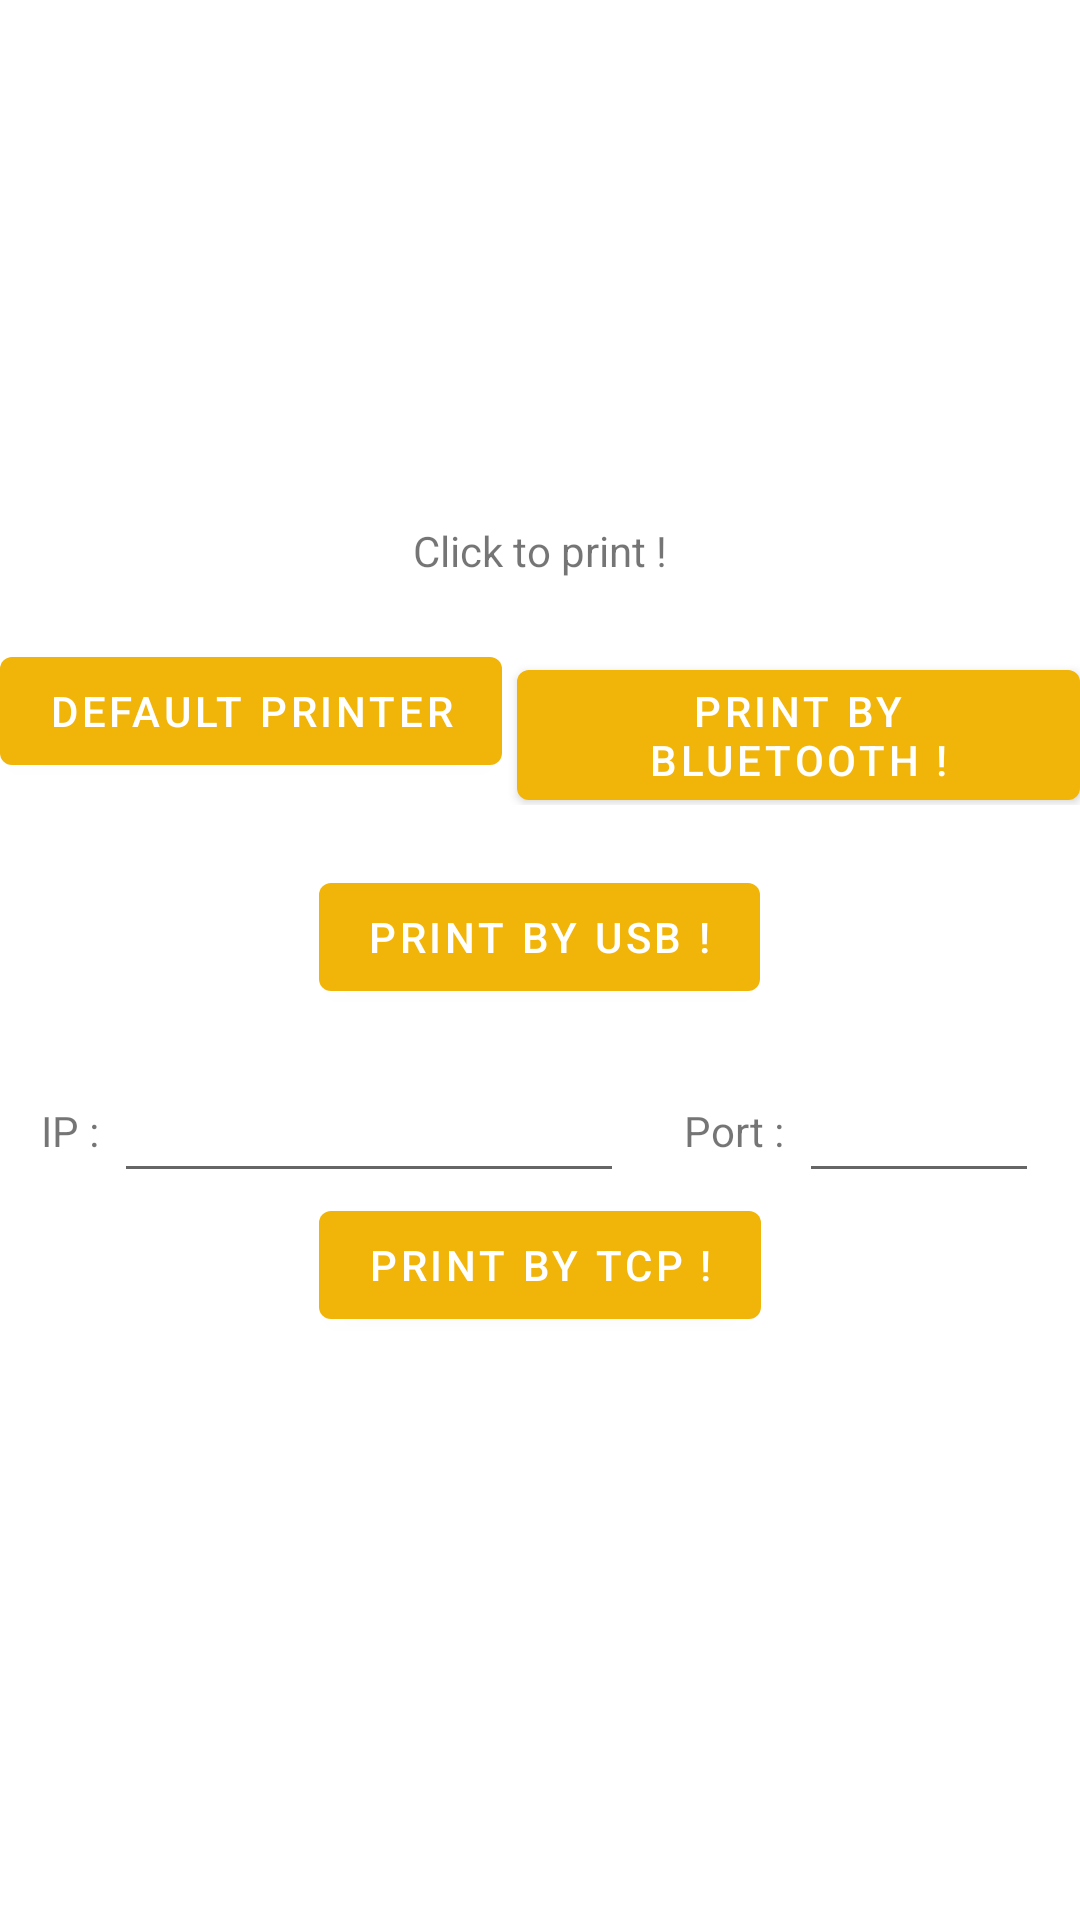

This screen was rendered from an Android layout file. Write that file and the resources it references.
<!-- AndroidManifest.xml: activity theme AppTheme -->
<!-- res/layout/activity_recept.xml -->
<?xml version="1.0" encoding="utf-8"?>
<androidx.constraintlayout.widget.ConstraintLayout xmlns:android="http://schemas.android.com/apk/res/android"
    xmlns:tools="http://schemas.android.com/tools"
    android:layout_width="match_parent"
    android:layout_height="match_parent"
>

    <LinearLayout
        android:layout_width="match_parent"
        android:layout_height="match_parent"
        android:gravity="center"
        android:orientation="vertical">

        <TextView
            android:layout_width="wrap_content"
            android:layout_height="wrap_content"
            android:layout_marginBottom="20dp"
            android:text="Click to print !" />


        <LinearLayout
            android:layout_width="wrap_content"
            android:layout_height="wrap_content"
            android:layout_gravity="center"
            android:layout_marginBottom="20dp"
            android:textAlignment="center"
            android:orientation="horizontal">

            <Button
                android:id="@+id/button_bluetooth_browse"
                android:layout_width="wrap_content"
                android:layout_height="wrap_content"
                android:layout_marginRight="5dp"
                android:text="Default printer"/>

            <Button
                android:id="@+id/button_bluetooth"
                android:layout_width="wrap_content"
                android:layout_height="wrap_content"
                android:text="Print by bluetooth !" />
        </LinearLayout>

        <Button
            android:id="@+id/button_usb"
            android:layout_width="wrap_content"
            android:layout_height="wrap_content"
            android:layout_marginBottom="20dp"
            android:text="Print by USB !" />

        <LinearLayout
            android:layout_width="wrap_content"
            android:layout_height="wrap_content"
            android:gravity="center"
            android:orientation="horizontal">

            <TextView
                android:layout_width="wrap_content"
                android:layout_height="wrap_content"
                android:layout_marginRight="5dp"
                android:text="IP :" />

            <EditText
                android:id="@+id/edittext_tcp_ip"
                android:layout_width="170dp"
                android:layout_height="wrap_content"
                android:digits="0123456789."
                android:inputType="number" />

            <TextView
                android:layout_width="wrap_content"
                android:layout_height="wrap_content"
                android:layout_marginLeft="20dp"
                android:layout_marginRight="5dp"
                android:text="Port :" />

            <EditText
                android:id="@+id/edittext_tcp_port"
                android:layout_width="80dp"
                android:layout_height="wrap_content"
                android:inputType="number" />
        </LinearLayout>

        <Button
            android:id="@+id/button_tcp"
            android:layout_width="wrap_content"
            android:layout_height="wrap_content"
            android:layout_marginBottom="20dp"
            android:text="Print by TCP !" />


    </LinearLayout>

</androidx.constraintlayout.widget.ConstraintLayout>
<!-- resources referenced by this layout -->
<resources>
  <style name="AppTheme" parent="Theme.MaterialComponents.Light.NoActionBar">
          
          <item name="colorPrimary">@color/primary</item>
          <item name="colorPrimaryDark">#000000</item>
          <item name="colorAccent">#FFFFFF</item>
          <item name="drawerArrowStyle">@style/DrawerArrowStyle</item>
      </style>
  <color name="primary">#f1b409</color>
  <style name="DrawerArrowStyle" parent="Widget.AppCompat.DrawerArrowToggle">
          <item name="spinBars">true</item>
          <item name="color">@android:color/white</item>
      </style>
</resources>
